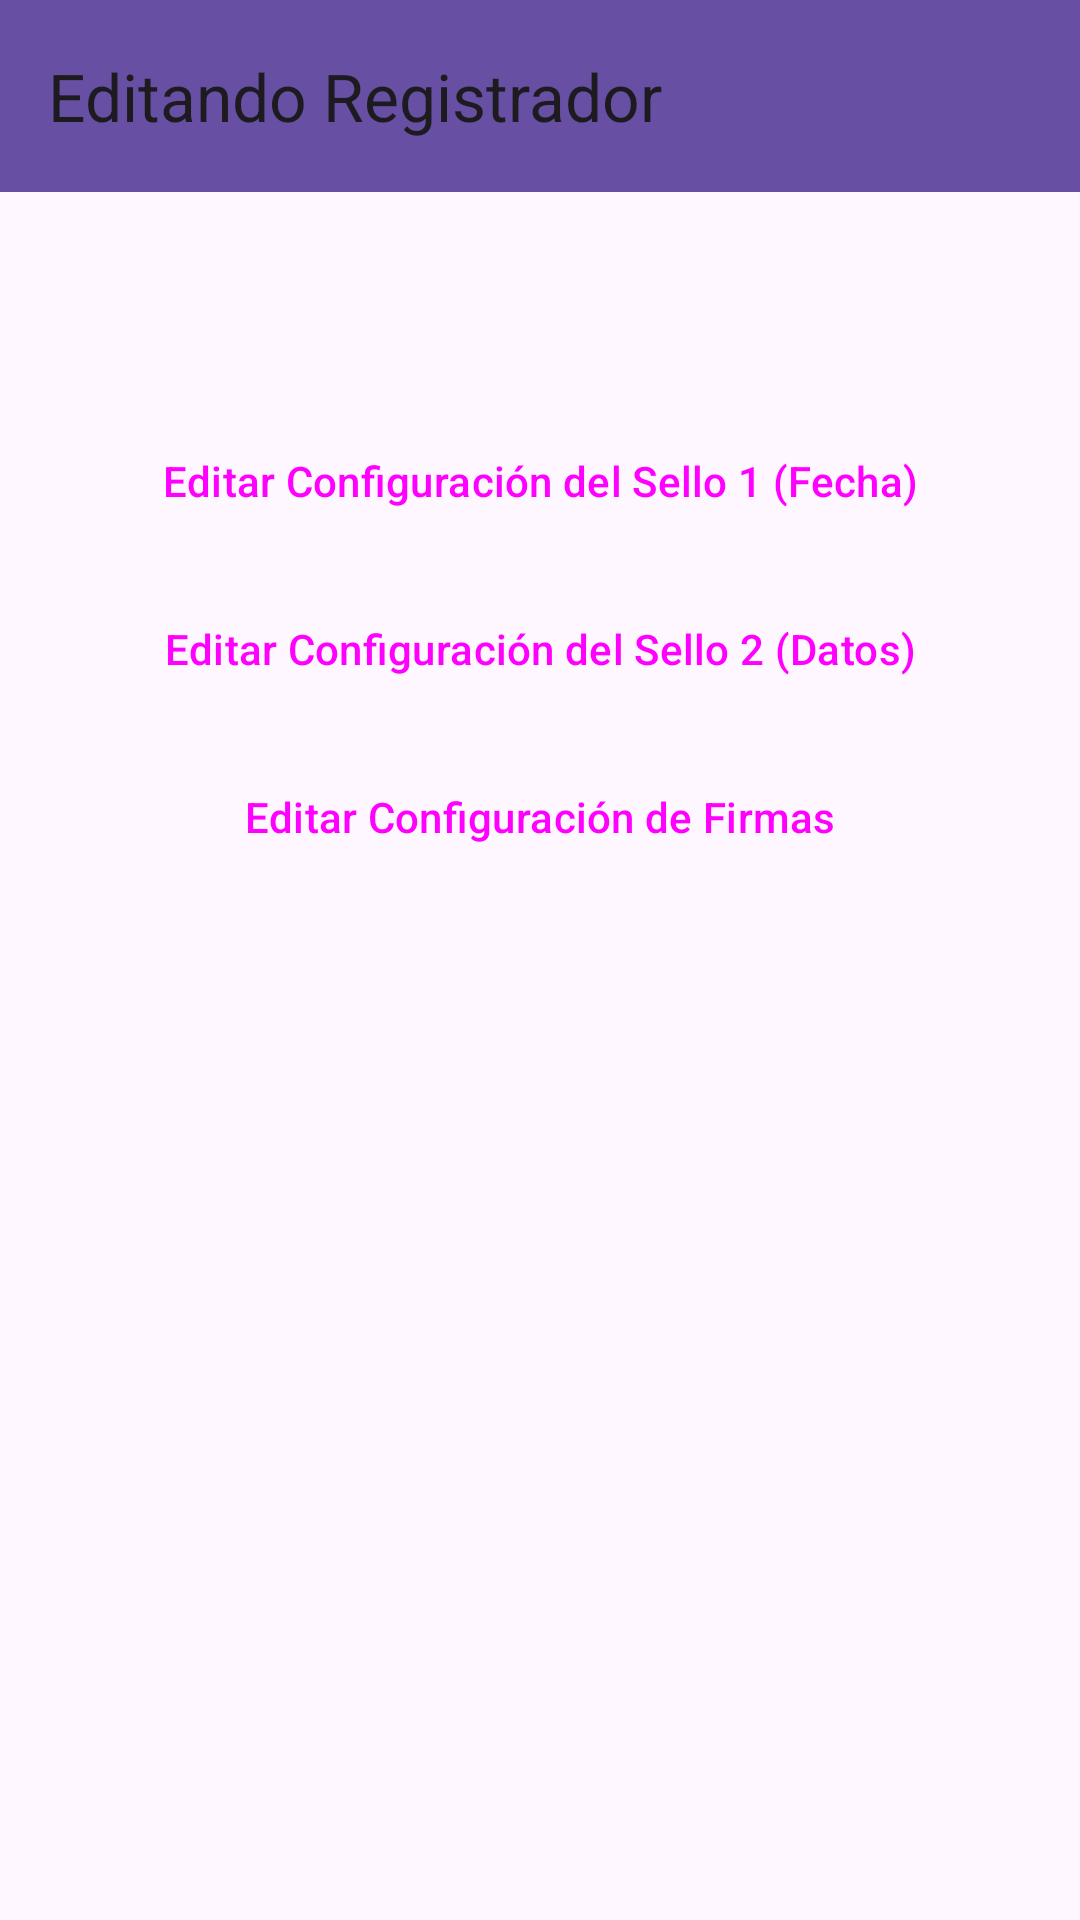

Layout XML and referenced resources for this Android screen:
<!-- AndroidManifest.xml: application theme Theme.ImageExtractor -->
<!-- res/layout/fragment_edit_registrar_hub.xml -->
<?xml version="1.0" encoding="utf-8"?>
<androidx.coordinatorlayout.widget.CoordinatorLayout xmlns:android="http://schemas.android.com/apk/res/android"
    xmlns:app="http://schemas.android.com/apk/res-auto"
    xmlns:tools="http://schemas.android.com/tools"
    android:layout_width="match_parent"
    android:layout_height="match_parent"
    tools:context=".EditRegistrarHubFragment">

    <com.google.android.material.appbar.AppBarLayout
        android:layout_width="match_parent"
        android:layout_height="wrap_content">

        <androidx.appcompat.widget.Toolbar
            android:id="@+id/toolbar"
            android:layout_width="match_parent"
            android:layout_height="?attr/actionBarSize"
            android:background="?attr/colorPrimary"
            app:title="Editando Registrador" />

    </com.google.android.material.appbar.AppBarLayout>

    <LinearLayout
        android:layout_width="match_parent"
        android:layout_height="match_parent"
        android:orientation="vertical"
        android:padding="16dp"
        app:layout_behavior="@string/appbar_scrolling_view_behavior">

        <TextView
            android:id="@+id/registrador_name_header"
            android:layout_width="wrap_content"
            android:layout_height="wrap_content"
            android:textAppearance="?attr/textAppearanceHeadline5"
            tools:text="Editando a: MELISSA KARINA ALFARO MORILLO"
            android:layout_marginBottom="24dp"/>

        <Button
            android:id="@+id/edit_stamp1_button"
            style="?attr/materialButtonOutlinedStyle"
            android:layout_width="match_parent"
            android:layout_height="wrap_content"
            android:text="Editar Configuración del Sello 1 (Fecha)"
            android:layout_marginBottom="8dp"/>

        <Button
            android:id="@+id/edit_stamp2_button"
            style="?attr/materialButtonOutlinedStyle"
            android:layout_width="match_parent"
            android:layout_height="wrap_content"
            android:text="Editar Configuración del Sello 2 (Datos)"
            android:layout_marginBottom="8dp"/>

        <Button
            android:id="@+id/edit_signatures_button"
            style="?attr/materialButtonOutlinedStyle"
            android:layout_width="match_parent"
            android:layout_height="wrap_content"
            android:text="Editar Configuración de Firmas"/>

    </LinearLayout>

</androidx.coordinatorlayout.widget.CoordinatorLayout>
<!-- resources referenced by this layout -->
<resources>
  <style name="Theme.ImageExtractor" parent="Theme.Material3.DayNight.NoActionBar">
          
          
      </style>
</resources>
